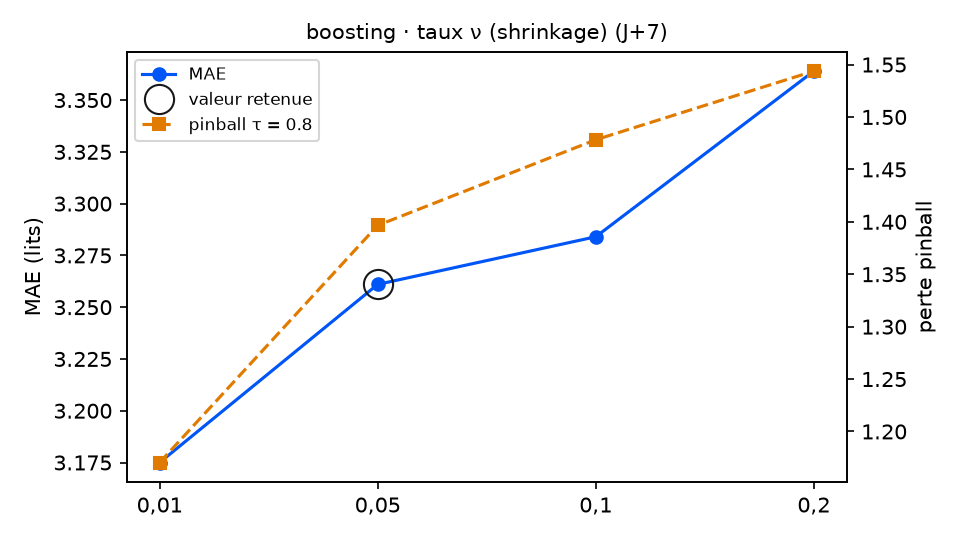

The data file committed next to this chart (first rows):
variante; MAE; RMSE; biais; pinball τ=0.8; couverture 90 %; temps (s); DM p (pinball τ=0.8); p Holm; DM p (MAE); vs choix retenu
taux_boosting = 0,01; 3.175; 3.844; -1.433; 1.17; 79.7; 6.9; 0.0228; 0.0456; 0.3546; meilleur
taux_boosting = 0,05 (retenu); 3.261; 3.991; -1.541; 1.397; 68.4; 7.3; ; ; ; — choix retenu
taux_boosting = 0,1; 3.284; 4.03; -1.594; 1.478; 62.7; 8.8; 0.0245; 0.0456; 0.7165; moins bon
taux_boosting = 0,2; 3.364; 4.177; -1.75; 1.544; 57.1; 7.5; 0.008; 0.024; 0.2014; moins bon
